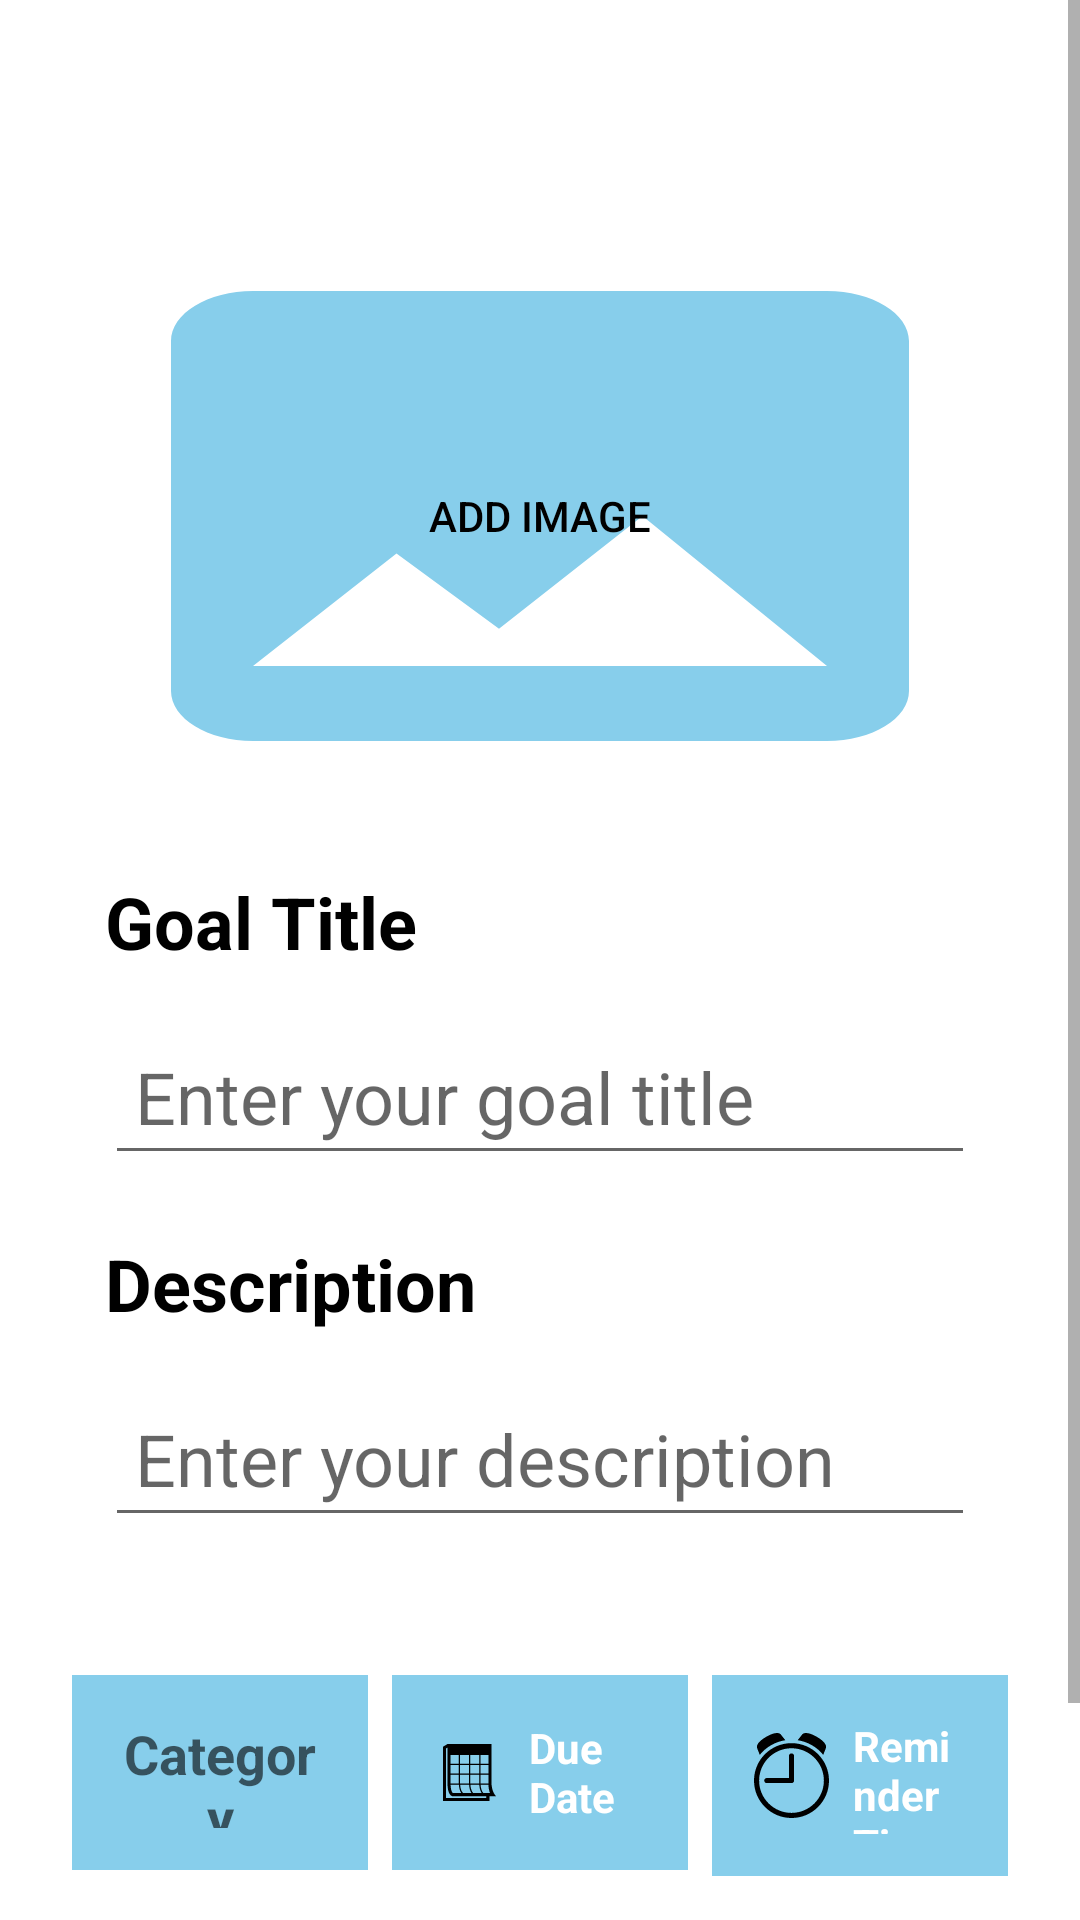

Android layout source for this screen:
<!-- AndroidManifest.xml: application theme Theme.AcademicTrackerApp -->
<!-- res/layout/fragment_edit.xml -->
<?xml version="1.0" encoding="utf-8"?>
    <FrameLayout xmlns:android="http://schemas.android.com/apk/res/android"
        xmlns:tools="http://schemas.android.com/tools"
        android:layout_width="match_parent"
        android:layout_height="match_parent"
    tools:context="com.example.academictrackerapp.prisca.controller.EditGoalFragment">

        
        <ScrollView
            android:layout_width="match_parent"
            android:layout_height="match_parent">

            
            <LinearLayout
                android:layout_width="match_parent"
                android:layout_height="wrap_content"
                android:orientation="vertical"
                android:padding="16dp">

                
                <LinearLayout
                    android:layout_width="match_parent"
                    android:layout_height="wrap_content"
                    android:background="@android:color/white"
                    android:padding="20dp"
                    android:orientation="horizontal">
                    
                </LinearLayout>

                
                <LinearLayout
                    android:id="@+id/image_add_section"
                    android:layout_width="match_parent"
                    android:layout_height="wrap_content"
                    android:orientation="vertical"
                    android:layout_marginTop="16dp">

                    <Button
                        android:id="@+id/add_image_button"
                        android:layout_width="match_parent"
                        android:layout_height="200dp"
                        android:background="@drawable/image"
                        android:drawablePadding="10dp"
                        android:gravity="center"
                        android:padding="10dp"
                        android:text="Add image"
                        android:textColor="@android:color/black" />

                    <ImageView
                        android:id="@+id/added_image"
                        android:layout_width="match_parent"
                        android:layout_height="200dp"
                        android:layout_marginTop="10dp"
                        android:visibility="gone"
                        android:scaleType="centerCrop" />
                </LinearLayout>

                
                <LinearLayout
                    android:id="@+id/main_content"
                    android:layout_width="match_parent"
                    android:layout_height="wrap_content"
                    android:orientation="vertical"
                    android:padding="19dp">

                    
                    <TextView
                        android:id="@+id/goal_title_label"
                        android:layout_width="wrap_content"
                        android:layout_height="wrap_content"
                        android:layout_marginBottom="0dp"
                        android:text="Goal Title"
                        android:textColor="@android:color/black"
                        android:textSize="24sp"
                        android:textStyle="bold" />

                    
                    <EditText
                        android:id="@+id/goal_title_input"
                        android:layout_width="match_parent"
                        android:layout_height="wrap_content"
                        android:layout_marginTop="16dp"
                        android:hint="Enter your goal title"
                        android:padding="10dp"
                        android:textSize="24sp" />

                    
                    <TextView
                        android:id="@+id/goal_description_label"
                        android:layout_width="wrap_content"
                        android:layout_height="wrap_content"
                        android:layout_marginTop="20dp"
                        android:text="Description"
                        android:textColor="@android:color/black"
                        android:textSize="24sp"
                        android:textStyle="bold" />

                    
                    <EditText
                        android:id="@+id/goal_description_input"
                        android:layout_width="match_parent"
                        android:layout_height="wrap_content"
                        android:layout_marginTop="16dp"
                        android:hint="Enter your description"
                        android:padding="10dp"
                        android:textSize="24sp" />
                </LinearLayout>

                
                <LinearLayout
                    android:id="@+id/goal_options"
                    android:layout_width="match_parent"
                    android:layout_height="wrap_content"
                    android:layout_marginTop="19dp"
                    android:orientation="horizontal"
                    android:weightSum="3"
                    android:padding="8dp">

                    
                    <EditText
                        android:id="@+id/goal_category"
                        android:layout_width="0dp"
                        android:layout_height="65dp"
                        android:layout_marginEnd="8dp"
                        android:layout_weight="1"
                        android:background="@color/primaryColor"
                        android:gravity="center"
                        android:hint="Category"
                        android:padding="14dp"
                        android:textColor="@android:color/white"
                        android:textStyle="bold" />

                    
                    <LinearLayout
                        android:id="@+id/due_date_layout"
                        android:layout_width="0dp"
                        android:layout_height="65dp"
                        android:layout_marginEnd="8dp"
                        android:layout_weight="1"
                        android:background="@color/primaryColor"
                        android:gravity="center"
                        android:orientation="horizontal"
                        android:padding="14dp">

                        <ImageView
                            android:id="@+id/calendar_icon"
                            android:layout_width="wrap_content"
                            android:layout_height="wrap_content"
                            android:contentDescription="Calendar_icon_desc"
                            android:src="@drawable/ic_calendar" />

                        <TextView
                            android:id="@+id/due_date_text"
                            android:layout_width="wrap_content"
                            android:layout_height="wrap_content"
                            android:layout_marginStart="8dp"
                            android:text="Due Date"
                            android:textColor="@android:color/white"
                            android:textStyle="bold" />
                    </LinearLayout>

                    
                    <LinearLayout
                        android:id="@+id/reminder_layout"
                        android:layout_width="0dp"
                        android:layout_height="67dp"
                        android:layout_weight="1"
                        android:background="@color/primaryColor"
                        android:gravity="center"
                        android:orientation="horizontal"
                        android:padding="14dp">

                        <ImageView
                            android:id="@+id/clock_icon"
                            android:layout_width="wrap_content"
                            android:layout_height="wrap_content"
                            android:contentDescription="Clock_icon_desc"
                            android:src="@drawable/ic_clock" />

                        <TextView
                            android:id="@+id/reminder_time_text"
                            android:layout_width="wrap_content"
                            android:layout_height="wrap_content"
                            android:layout_marginStart="8dp"
                            android:text="Reminder Time"
                            android:textColor="@android:color/white"
                            android:textStyle="bold" />
                    </LinearLayout>
                </LinearLayout>

                <LinearLayout
                    android:layout_width="match_parent"
                    android:layout_height="wrap_content"
                    android:orientation="horizontal"
                    android:layout_marginTop="20dp">

                    <Button
                        android:id="@+id/cancelButton"
                        android:layout_width="0dp"
                        android:layout_height="wrap_content"
                        android:layout_weight="1"
                        android:text="Cancel"
                        android:textColor="@android:color/white"
                        android:textSize="24sp"
                        android:textStyle="bold" />

                    <View
                        android:layout_width="16dp"
                        android:layout_height="wrap_content" />

                    <Button
                        android:id="@+id/submitButton"
                        android:layout_width="0dp"
                        android:layout_height="wrap_content"
                        android:layout_weight="1"
                        android:text="OK"
                        android:textColor="@android:color/white"
                        android:textSize="24sp"
                        android:textStyle="bold" />
                </LinearLayout>
            </LinearLayout>
        </ScrollView>
    </FrameLayout>
<!-- resources referenced by this layout -->
<resources>
  <color name="primaryColor">#87CEEB</color>
  <!-- drawable ic_clock (drawable) -->
  <vector xmlns:android="http://schemas.android.com/apk/res/android" android:height="28.389734dp" android:viewportHeight="100" android:viewportWidth="88.06" android:width="25dp">
        
      <path android:fillColor="#FF000000" android:pathData="m6.76,25.72c7.38,-9.08 18,-15.43 30.09,-17.25l-5.51,-6.87c-2.87,-2.97 -9.07,-1.7 -16.87,2.81s-12,9.24 -10.86,13.2l3.15,8.1z"/>
        
      <path android:fillColor="#FF000000" android:pathData="m44.03,23.95c-1.66,0 -3,1.34 -3,3v26.02h-26.02c-1.66,0 -3,1.34 -3,3s1.34,3 3,3h29.02c1.66,0 3,-1.34 3,-3v-29.02c0,-1.66 -1.34,-3 -3,-3z"/>
        
      <path android:fillColor="#FF000000" android:pathData="m81.31,25.72c-7.38,-9.08 -18,-15.43 -30.09,-17.25l5.51,-6.87c2.87,-2.97 9.07,-1.7 16.87,2.81s12,9.24 10.86,13.2l-3.15,8.1z"/>
        
      <path android:fillColor="#FF000000" android:pathData="m44.03,11.94c-24.28,0 -44.03,19.75 -44.03,44.03s19.75,44.03 44.03,44.03 44.03,-19.75 44.03,-44.03 -19.75,-44.03 -44.03,-44.03zM44.03,94c-20.97,0 -38.03,-17.06 -38.03,-38.03s17.06,-38.03 38.03,-38.03 38.03,17.06 38.03,38.03 -17.06,38.03 -38.03,38.03z"/>
      
  </vector>
  <!-- drawable image (drawable) -->
  <vector xmlns:android="http://schemas.android.com/apk/res/android" android:height="14dp" android:tint="@color/primaryColor" android:viewportHeight="24" android:viewportWidth="24" android:width="14dp">
        
      <path android:fillColor="@android:color/white" android:pathData="M21,19V5c0,-1.1 -0.9,-2 -2,-2H5c-1.1,0 -2,0.9 -2,2v14c0,1.1 0.9,2 2,2h14c1.1,0 2,-0.9 2,-2zM8.5,13.5l2.5,3.01L14.5,12l4.5,6H5l3.5,-4.5z"/>
      
  </vector>
  <style name="Theme.AcademicTrackerApp" parent="Theme.MaterialComponents.Light.DarkActionBar">
  
          <item name="colorPrimary">@color/primaryColor</item>  
          <item name="colorOnBackground">@color/white</item>  
          <item name="colorOnSecondary">@color/black</item>   
          <item name="colorOnPrimary">@color/white</item>     
          <item name="colorPrimaryVariant">@color/black</item> 
  
          
          <item name="colorSecondary">@color/teal_200</item>
          <item name="colorSecondaryVariant">@color/teal_700</item>
  
          
          <item name="android:statusBarColor">?attr/colorPrimaryVariant</item>
          
      </style>
  <color name="white">#FFFFFFFF</color>
  <color name="black">#FF000000</color>
  <color name="teal_200">#a0a5ee</color>
  <color name="teal_700">#585858</color>
</resources>
